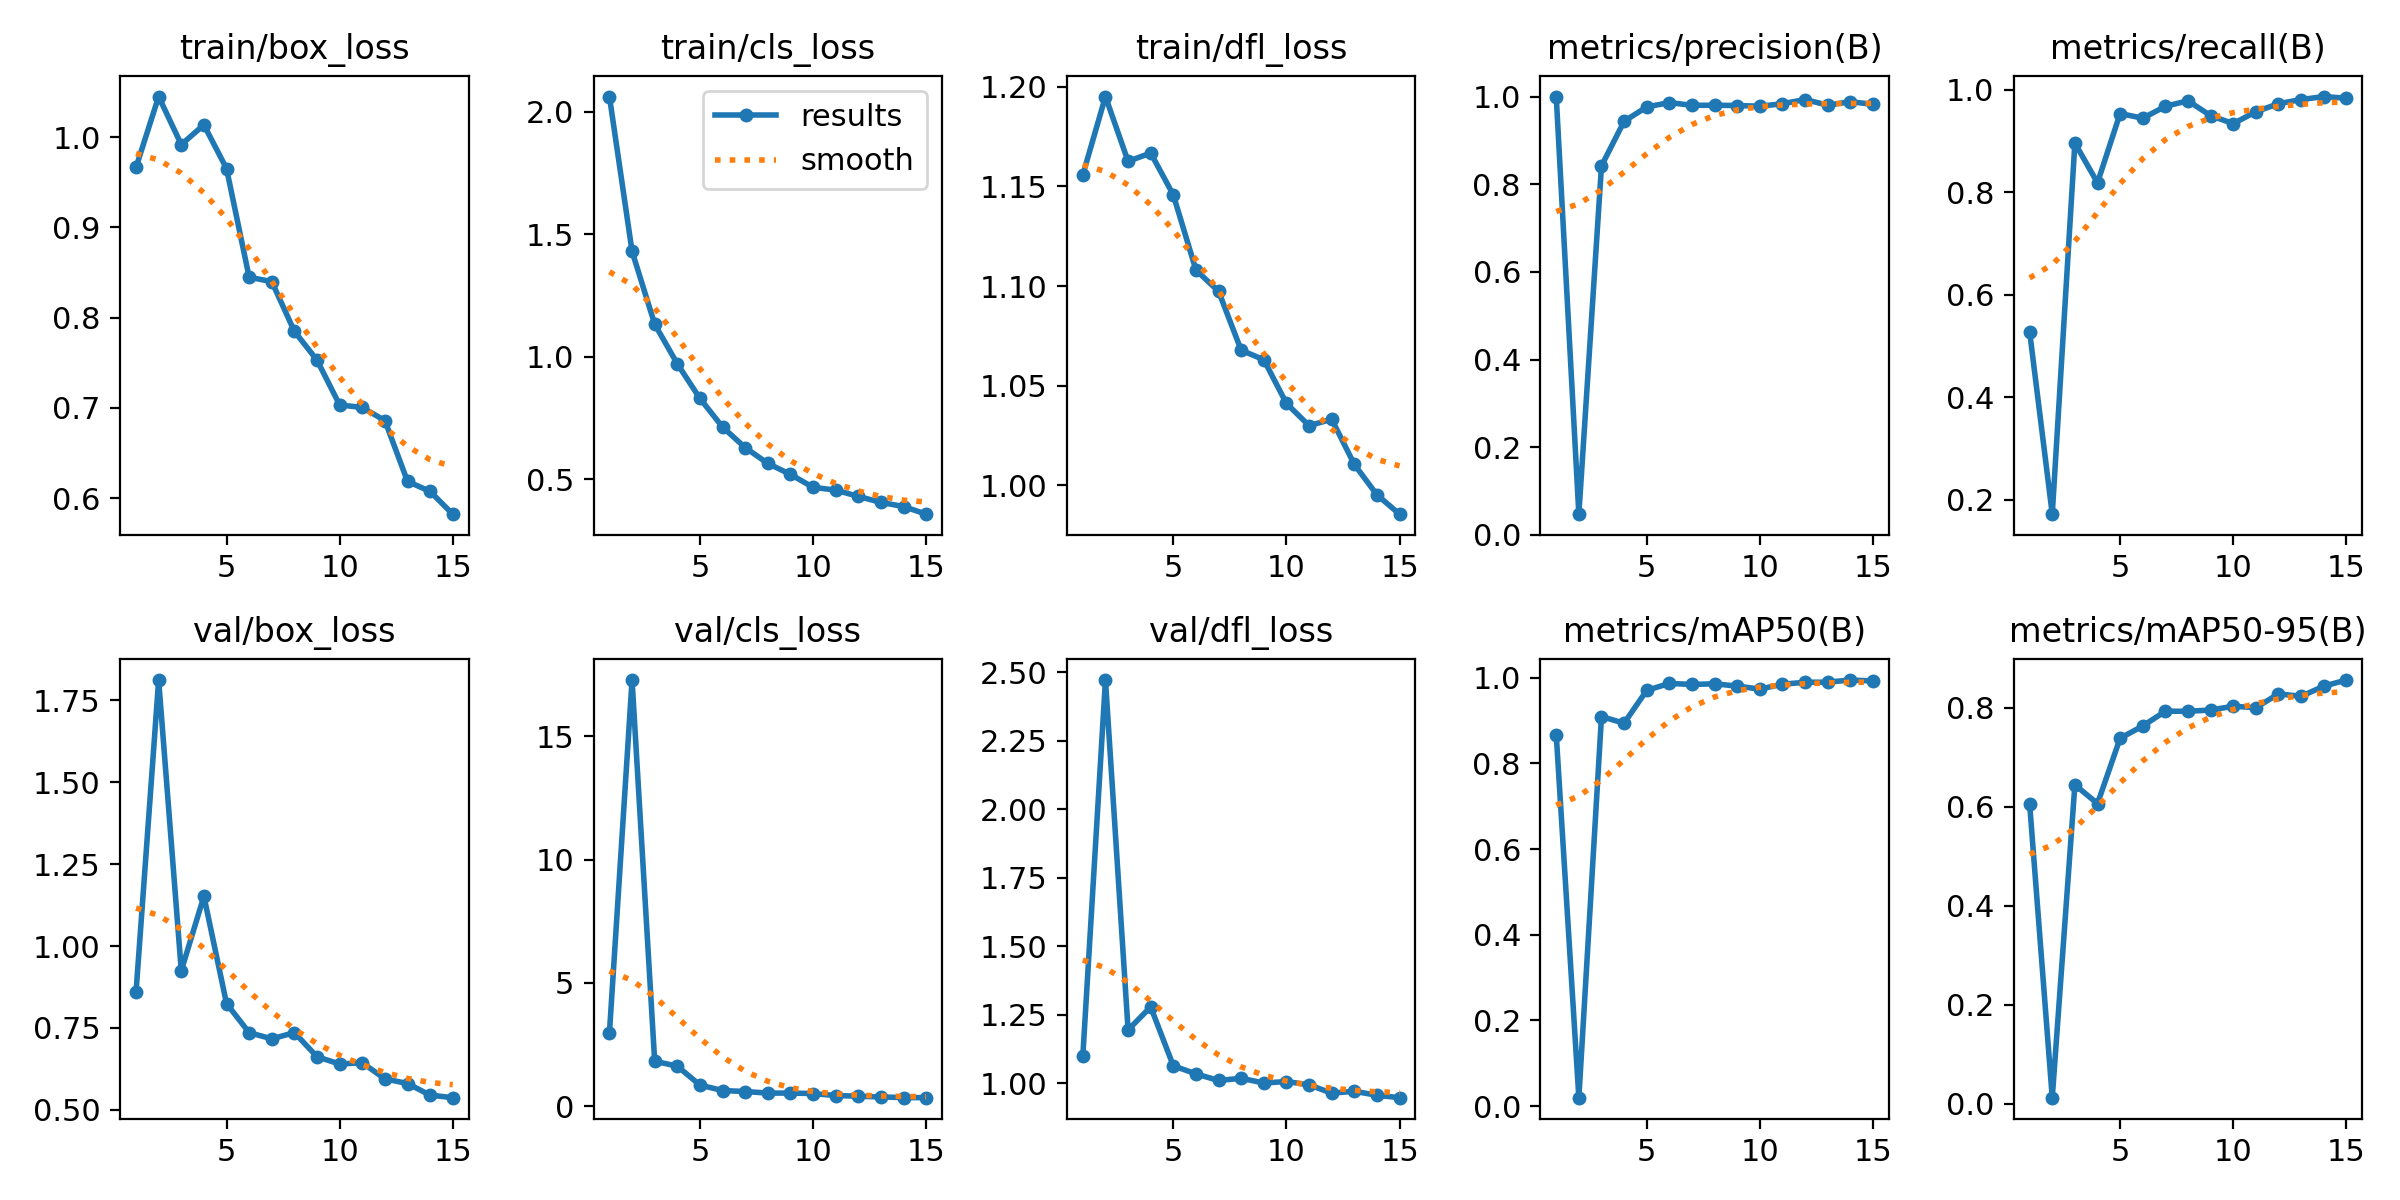

The table this chart was drawn from, first rows:
epoch, time, train/box_loss, train/cls_loss, train/dfl_loss, metrics/precision(B), metrics/recall(B), metrics/mAP50(B), metrics/mAP50-95(B), val/box_loss, val/cls_loss, val/dfl_loss, lr/pg0, lr/pg1, lr/pg2
1, 496.4, 0.9666, 2.061, 1.156, 1, 0.5277, 0.8674, 0.6058, 0.8593, 2.967, 1.1, 0.0006566, 0.0006566, 0.0006566
2, 983.5, 1.045, 1.43, 1.195, 0.04733, 0.1716, 0.01987, 0.0125, 1.811, 17.28, 2.471, 0.001236, 0.001236, 0.001236
3, 1471, 0.9918, 1.133, 1.163, 0.8418, 0.896, 0.9092, 0.6442, 0.9246, 1.818, 1.194, 0.001727, 0.001727, 0.001727
4, 1951, 1.014, 0.9713, 1.167, 0.9435, 0.8185, 0.8938, 0.6062, 1.152, 1.618, 1.278, 0.001604, 0.001604, 0.001604
5, 2432, 0.9653, 0.8299, 1.146, 0.9764, 0.9537, 0.9705, 0.7382, 0.8246, 0.8516, 1.063, 0.001472, 0.001472, 0.001472
6, 2911, 0.8449, 0.7133, 1.108, 0.9862, 0.9445, 0.9866, 0.7629, 0.7357, 0.6293, 1.034, 0.00134, 0.00134, 0.00134
7, 3385, 0.84, 0.6293, 1.097, 0.9799, 0.9678, 0.9842, 0.7929, 0.7168, 0.5899, 1.01, 0.001208, 0.001208, 0.001208
8, 3866, 0.7849, 0.565, 1.068, 0.9802, 0.9785, 0.9857, 0.7926, 0.7359, 0.5259, 1.018, 0.001076, 0.001076, 0.001076
9, 4346, 0.753, 0.52, 1.063, 0.9796, 0.9495, 0.9804, 0.7953, 0.6622, 0.5268, 1, 0.000944, 0.000944, 0.000944
10, 4828, 0.7033, 0.4675, 1.041, 0.978, 0.934, 0.9733, 0.8028, 0.6401, 0.5074, 1.006, 0.000812, 0.000812, 0.000812
11, 5308, 0.7005, 0.4559, 1.03, 0.9835, 0.9571, 0.9848, 0.7999, 0.6438, 0.4279, 0.9937, 0.00068, 0.00068, 0.00068
12, 5786, 0.686, 0.4303, 1.033, 0.9933, 0.9729, 0.9893, 0.8278, 0.5947, 0.399, 0.9633, 0.000548, 0.000548, 0.000548
13, 6261, 0.6186, 0.4058, 1.011, 0.9802, 0.9809, 0.9896, 0.8228, 0.5806, 0.3686, 0.9701, 0.000416, 0.000416, 0.000416
14, 6742, 0.6074, 0.389, 0.9952, 0.9883, 0.9868, 0.9945, 0.8435, 0.545, 0.3451, 0.9556, 0.000284, 0.000284, 0.000284
15, 7223, 0.5822, 0.3578, 0.9855, 0.9821, 0.9835, 0.9924, 0.8557, 0.5374, 0.34, 0.9468, 0.000152, 0.000152, 0.000152
